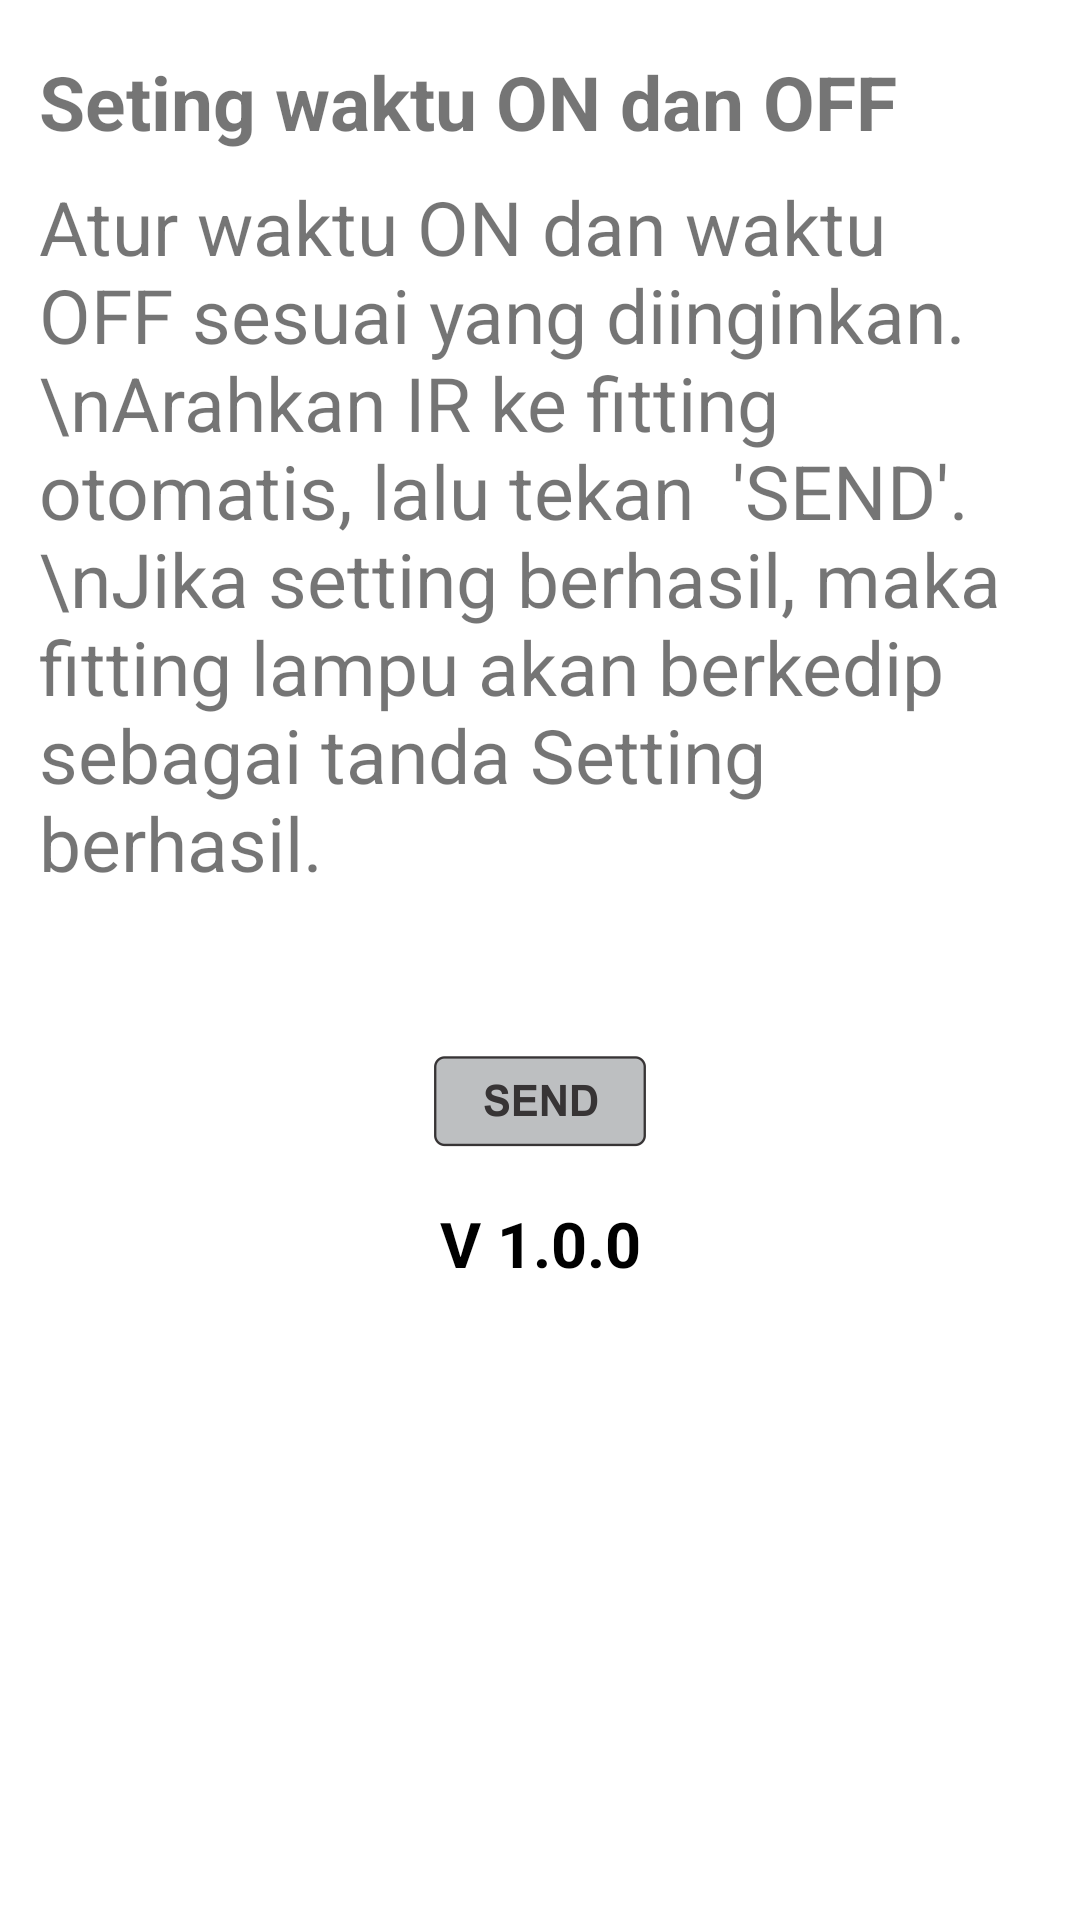

Reconstruct the res/layout file that produces this screen, plus the resources it refers to.
<!-- AndroidManifest.xml: application theme AppTheme -->
<!-- res/layout/content_bantuan.xml -->
<?xml version="1.0" encoding="utf-8"?>
<ScrollView  xmlns:android="http://schemas.android.com/apk/res/android"
    xmlns:app="http://schemas.android.com/apk/res-auto"
    xmlns:tools="http://schemas.android.com/tools"
    app:layout_behavior="@string/appbar_scrolling_view_behavior"
    tools:context=".BantuanActivity"
    tools:showIn="@layout/activity_bantuan"
    android:layout_width="match_parent"
    android:layout_height="match_parent">

    <androidx.constraintlayout.widget.ConstraintLayout xmlns:android="http://schemas.android.com/apk/res/android"
        android:padding="5dp"
        xmlns:app="http://schemas.android.com/apk/res-auto"
        xmlns:tools="http://schemas.android.com/tools"
        android:layout_width="match_parent"
        android:layout_height="match_parent">

        <TextView
            android:visibility="gone"
            android:textSize="@dimen/textSize"
            android:id="@+id/textView3"
            android:layout_marginEnd="8dp"
            android:layout_marginLeft="8dp"
            android:layout_marginRight="8dp"
            android:layout_marginStart="8dp"
            android:layout_marginTop="8dp"
            android:layout_width="match_parent"
            android:layout_height="wrap_content"
            android:gravity="center_horizontal|left"
            android:text="HP Memiliki IR Internal"
            android:textStyle="bold"
            app:layout_constraintEnd_toEndOf="parent"
            app:layout_constraintHorizontal_bias="0.0"
            app:layout_constraintStart_toStartOf="parent"
            app:layout_constraintTop_toTopOf="parent" />

        <TextView
            android:visibility="gone"
            android:textSize="@dimen/textSize"
            android:id="@+id/textView4"
            android:layout_width="match_parent"
            android:layout_height="wrap_content"
            android:gravity="center_horizontal|left"
            android:layout_marginEnd="8dp"
            android:layout_marginLeft="8dp"
            android:layout_marginRight="8dp"
            android:layout_marginStart="8dp"
            android:layout_marginTop="8dp"
            android:text="pilih IR Internal"
            app:layout_constraintEnd_toEndOf="parent"
            app:layout_constraintStart_toStartOf="parent"
            app:layout_constraintTop_toBottomOf="@+id/textView3" />

        <ImageView
            android:visibility="gone"
            android:src="@drawable/ic_internal"
            android:id="@+id/imageView2"
            android:layout_width="match_parent"
            android:layout_height="@dimen/height_image"
            android:layout_marginEnd="8dp"
            android:layout_marginLeft="8dp"
            android:layout_marginRight="8dp"
            android:layout_marginStart="8dp"
            android:layout_marginTop="8dp"
            app:layout_constraintEnd_toEndOf="parent"
            app:layout_constraintStart_toStartOf="parent"
            app:layout_constraintTop_toBottomOf="@+id/textView4" />

        <TextView
            android:visibility="gone"
            android:textSize="@dimen/textSize"
            android:id="@+id/textView5"
            android:layout_width="match_parent"
            android:layout_height="wrap_content"
            android:gravity="center_horizontal|left"
            android:layout_marginEnd="8dp"
            android:layout_marginLeft="8dp"
            android:layout_marginRight="8dp"
            android:layout_marginStart="8dp"
            android:layout_marginTop="12dp"
            android:text="HP Tidak memiliki IR Internal"
            android:textStyle="bold"
            app:layout_constraintEnd_toEndOf="parent"
            app:layout_constraintStart_toStartOf="parent"
            app:layout_constraintTop_toBottomOf="@+id/imageView2" />

        <TextView
            android:visibility="gone"
            android:textSize="@dimen/textSize"
            android:id="@+id/textView6"
            android:layout_width="match_parent"
            android:layout_height="wrap_content"
            android:gravity="center_horizontal|left"
            android:layout_marginEnd="8dp"
            android:layout_marginLeft="8dp"
            android:layout_marginRight="8dp"
            android:layout_marginStart="8dp"
            android:layout_marginTop="8dp"
            android:text="pilih IR External \nanda harus sudah memiliki IR-FA224 converter, pasang IR-FA224 di soket earphone HP anda"
            app:layout_constraintEnd_toEndOf="parent"
            app:layout_constraintStart_toStartOf="parent"
            app:layout_constraintTop_toBottomOf="@+id/textView5" />

        <ImageView
            android:visibility="gone"
            android:src="@drawable/ic_external"
            android:id="@+id/imageView3"
            android:layout_width="match_parent"
            android:layout_height="@dimen/height_image"
            android:layout_marginEnd="8dp"
            android:layout_marginLeft="8dp"
            android:layout_marginRight="8dp"
            android:layout_marginStart="8dp"
            android:layout_marginTop="8dp"
            app:layout_constraintEnd_toEndOf="parent"
            app:layout_constraintStart_toStartOf="parent"
            app:layout_constraintTop_toBottomOf="@+id/textView6"/>

        <TextView
            android:textSize="@dimen/textSize"
            android:id="@+id/textView7"
            android:layout_width="match_parent"
            android:layout_height="wrap_content"
            android:gravity="center_horizontal|left"
            android:layout_marginEnd="8dp"
            android:layout_marginLeft="8dp"
            android:layout_marginRight="8dp"
            android:layout_marginStart="8dp"
            android:layout_marginTop="12dp"
            android:text="Seting waktu ON dan OFF"
            android:textStyle="bold"
            app:layout_constraintEnd_toEndOf="parent"
            app:layout_constraintStart_toStartOf="parent"
            app:layout_constraintTop_toBottomOf="@+id/imageView3" />

        <TextView
            android:textSize="@dimen/textSize"
            android:id="@+id/textView8"
            android:layout_width="match_parent"
            android:layout_height="wrap_content"
            android:layout_marginEnd="8dp"
            android:layout_marginLeft="8dp"
            android:layout_marginRight="8dp"
            android:layout_marginStart="8dp"
            android:layout_marginTop="8dp"
            android:gravity="center_horizontal|left"
            android:text="Atur waktu ON dan waktu OFF sesuai yang diinginkan.\nArahkan IR ke fitting otomatis,
lalu tekan  'SEND'.\nJika setting berhasil, maka fitting lampu akan berkedip sebagai tanda Setting berhasil."
            app:layout_constraintEnd_toEndOf="parent"
            app:layout_constraintHorizontal_bias="0.0"
            app:layout_constraintStart_toStartOf="parent"
            app:layout_constraintTop_toBottomOf="@+id/textView7" />

        <ImageView
            android:id="@+id/imageView4"
            android:layout_width="wrap_content"
            android:layout_height="wrap_content"
            android:layout_marginEnd="8dp"
            android:layout_marginLeft="8dp"
            android:layout_marginRight="8dp"
            android:layout_marginStart="8dp"
            android:layout_marginTop="8dp"
            app:layout_constraintEnd_toEndOf="parent"
            app:layout_constraintStart_toStartOf="parent"
            app:layout_constraintTop_toBottomOf="@+id/textView8"
            app:layout_constraintBottom_toBottomOf="parent"
            android:background="@drawable/ic_send"/>

        <TextView
            android:id="@+id/tvVersion"
            android:layout_marginTop="18dp"
            android:gravity="center"
            android:textSize="21sp"
            android:textStyle="bold"
            android:textColor="@color/black"
            app:layout_constraintTop_toBottomOf="@id/imageView4"
            app:layout_constraintBottom_toBottomOf="parent"
            app:layout_constraintLeft_toLeftOf="parent"
            app:layout_constraintRight_toRightOf="parent"
            android:text="V 1.0.0"
            android:layout_width="0dp"
            android:layout_height="wrap_content"/>

    </androidx.constraintlayout.widget.ConstraintLayout>
</ScrollView>
<!-- res/layout/activity_bantuan.xml (included above) -->
<?xml version="1.0" encoding="utf-8"?>
<androidx.coordinatorlayout.widget.CoordinatorLayout xmlns:android="http://schemas.android.com/apk/res/android"
    xmlns:app="http://schemas.android.com/apk/res-auto"
    xmlns:tools="http://schemas.android.com/tools"
    android:layout_width="match_parent"
    android:layout_height="match_parent"
    tools:context=".BantuanActivity">

    <com.google.android.material.appbar.AppBarLayout
        android:layout_width="match_parent"
        android:layout_height="wrap_content"
        android:theme="@style/AppTheme.AppBarOverlay">

        <androidx.appcompat.widget.Toolbar
            android:id="@+id/toolbar"
            android:layout_width="match_parent"
            android:layout_height="?attr/actionBarSize"
            android:background="?attr/colorPrimary"
            app:popupTheme="@style/AppTheme.PopupOverlay" />

    </com.google.android.material.appbar.AppBarLayout>

    <include layout="@layout/content_bantuan" />
</androidx.coordinatorlayout.widget.CoordinatorLayout>
<!-- resources referenced by this layout -->
<resources>
  <dimen name="height_image">25dp</dimen>
  <dimen name="textSize">25sp</dimen>
  <!-- drawable ic_external: png bitmap (drawable-hdpi, 3474 bytes) -->
  <!-- drawable ic_internal: png bitmap (drawable-hdpi, 3383 bytes) -->
  <!-- drawable ic_send: png bitmap (drawable-hdpi, 2082 bytes) -->
  <!-- not gathered from this repository: default colours our renderer supplied (Android Studio template values) -->
  <color name="black">#FF000000</color>
</resources>
